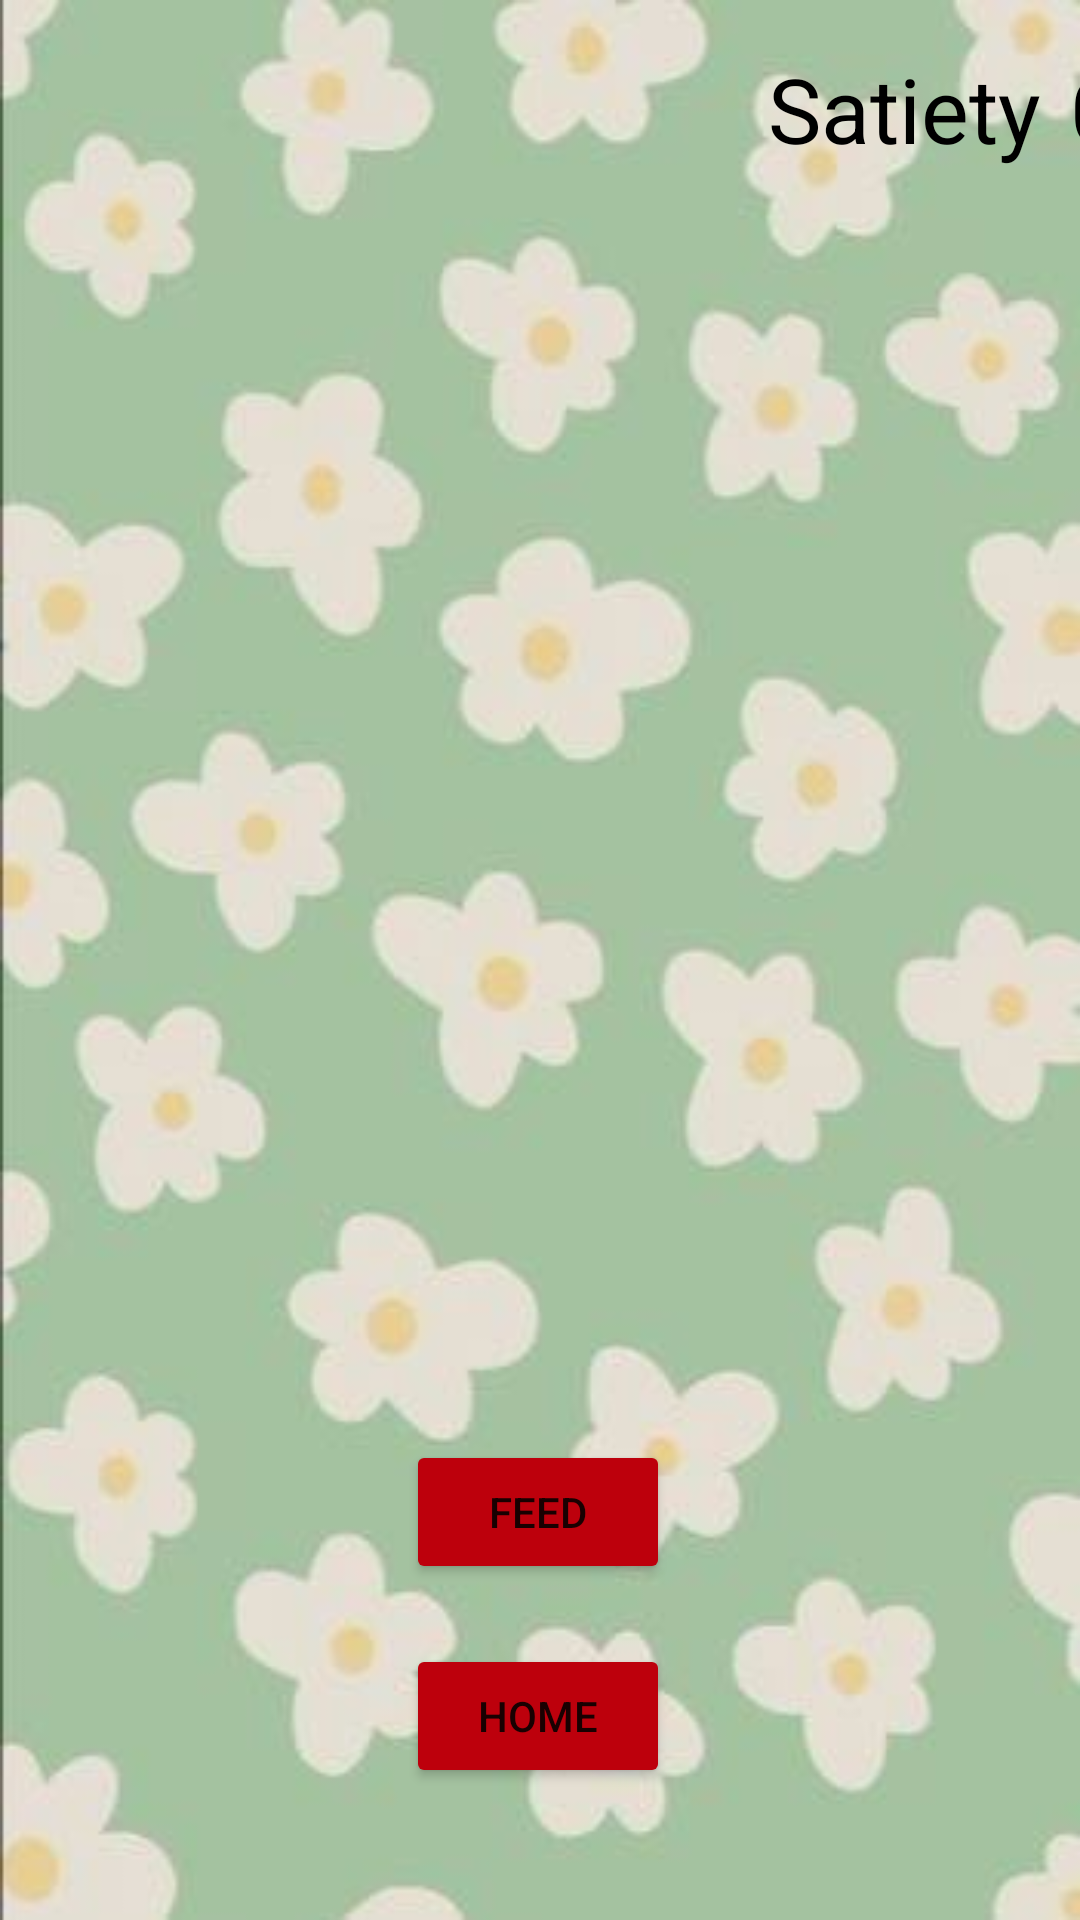

Produce the Android XML layout that renders to this screen, including the resource entries it uses.
<!-- AndroidManifest.xml: application theme Theme.Feed_the_cat -->
<!-- res/layout/activity_main.xml -->
<?xml version="1.0" encoding="utf-8"?>
<androidx.constraintlayout.widget.ConstraintLayout xmlns:android="http://schemas.android.com/apk/res/android"
    xmlns:app="http://schemas.android.com/apk/res-auto"
    xmlns:tools="http://schemas.android.com/tools"
    android:layout_width="match_parent"
    android:layout_height="match_parent"
    android:background="@drawable/daisy"
    tools:context=".MainActivity">

    <Button
        android:id="@+id/home_button"
        android:layout_width="wrap_content"
        android:layout_height="wrap_content"
        android:layout_marginBottom="44dp"
        android:text="@string/button_home_text"

        app:backgroundTint="@color/button_red"
        app:layout_constraintBottom_toBottomOf="parent"
        app:layout_constraintEnd_toEndOf="parent"
        app:layout_constraintHorizontal_bias="0.498"
        app:layout_constraintStart_toStartOf="parent" />

    <ImageSwitcher
        android:id="@+id/imageSwitcher"
        android:layout_width="254dp"
        android:layout_height="211dp"
        android:layout_marginBottom="100dp"
        app:layout_constraintBottom_toTopOf="@+id/feed_button"
        app:layout_constraintEnd_toEndOf="parent"
        app:layout_constraintStart_toStartOf="parent">

        <ImageView
            android:id="@+id/cat_img"
            android:layout_width="254dp"
            android:layout_height="211dp"
            android:layout_marginBottom="100dp"
            android:contentDescription="@string/cat_name"
            app:layout_constraintBottom_toTopOf="@+id/feed_button"
            app:layout_constraintEnd_toEndOf="parent"
            app:layout_constraintStart_toStartOf="parent"
            app:srcCompat="@drawable/cat" />

    </ImageSwitcher>

    <TextView
        android:id="@+id/satiety"
        android:layout_width="wrap_content"
        android:layout_height="wrap_content"
        android:layout_marginStart="256dp"
        android:layout_marginTop="16dp"
        android:fontFamily="sans-serif"
        android:text="@string/satiety"
        android:textColor="@color/black"
        android:textSize="30sp"
        app:layout_constraintStart_toStartOf="parent"
        app:layout_constraintTop_toTopOf="parent" />

    <TextView
        android:id="@+id/value_of_satiety"
        android:layout_width="wrap_content"
        android:layout_height="wrap_content"
        android:layout_marginStart="10dp"
        android:layout_marginTop="16dp"
        android:fontFamily="sans-serif"
        android:text="@string/value_of_satiety"
        android:textColor="@color/black"
        android:textSize="30sp"
        android:textStyle="bold"
        app:layout_constraintStart_toEndOf="@+id/satiety"
        app:layout_constraintTop_toTopOf="parent" />

    <Button
        android:id="@+id/feed_button"
        android:layout_width="wrap_content"
        android:layout_height="wrap_content"
        android:layout_marginBottom="112dp"
        android:text="@string/button_feed_text"

        app:backgroundTint="@color/button_red"
        app:layout_constraintBottom_toBottomOf="parent"
        app:layout_constraintEnd_toEndOf="parent"
        app:layout_constraintHorizontal_bias="0.498"
        app:layout_constraintStart_toStartOf="parent" />


</androidx.constraintlayout.widget.ConstraintLayout>
<!-- resources referenced by this layout -->
<resources>
  <color name="black">#FF000000</color>
  <color name="button_red">#BD000C</color>
  <!-- drawable daisy: jpg bitmap (drawable, 14141 bytes) -->
  <string name="button_feed_text">Feed</string>
  <string name="button_home_text">Home</string>
  <string name="cat_name">cat</string>
  <string name="satiety">Satiety</string>
  <string name="value_of_satiety">0</string>
  <style name="Theme.Feed_the_cat" parent="Theme.MaterialComponents.DayNight.DarkActionBar">
          
          <item name="colorPrimary">@color/orange_500</item>
          <item name="colorPrimaryVariant">@color/orange_700</item>
          <item name="colorOnPrimary">@color/white</item>
  
          
          <item name="colorSecondary">@color/teal_200</item>
          <item name="colorSecondaryVariant">@color/teal_700</item>
          <item name="colorOnSecondary">@color/black</item>
          
          <item name="android:statusBarColor" tools:targetApi="l">?attr/colorPrimaryVariant</item>
          
          <item name="colorButtonNormal">@color/button_red</item>
      </style>
  <color name="orange_500">#ff7a00</color>
  <color name="orange_700">#a34000</color>
  <color name="white">#FFFFFFFF</color>
  <color name="teal_200">#FF03DAC5</color>
  <color name="teal_700">#FF018786</color>
</resources>
